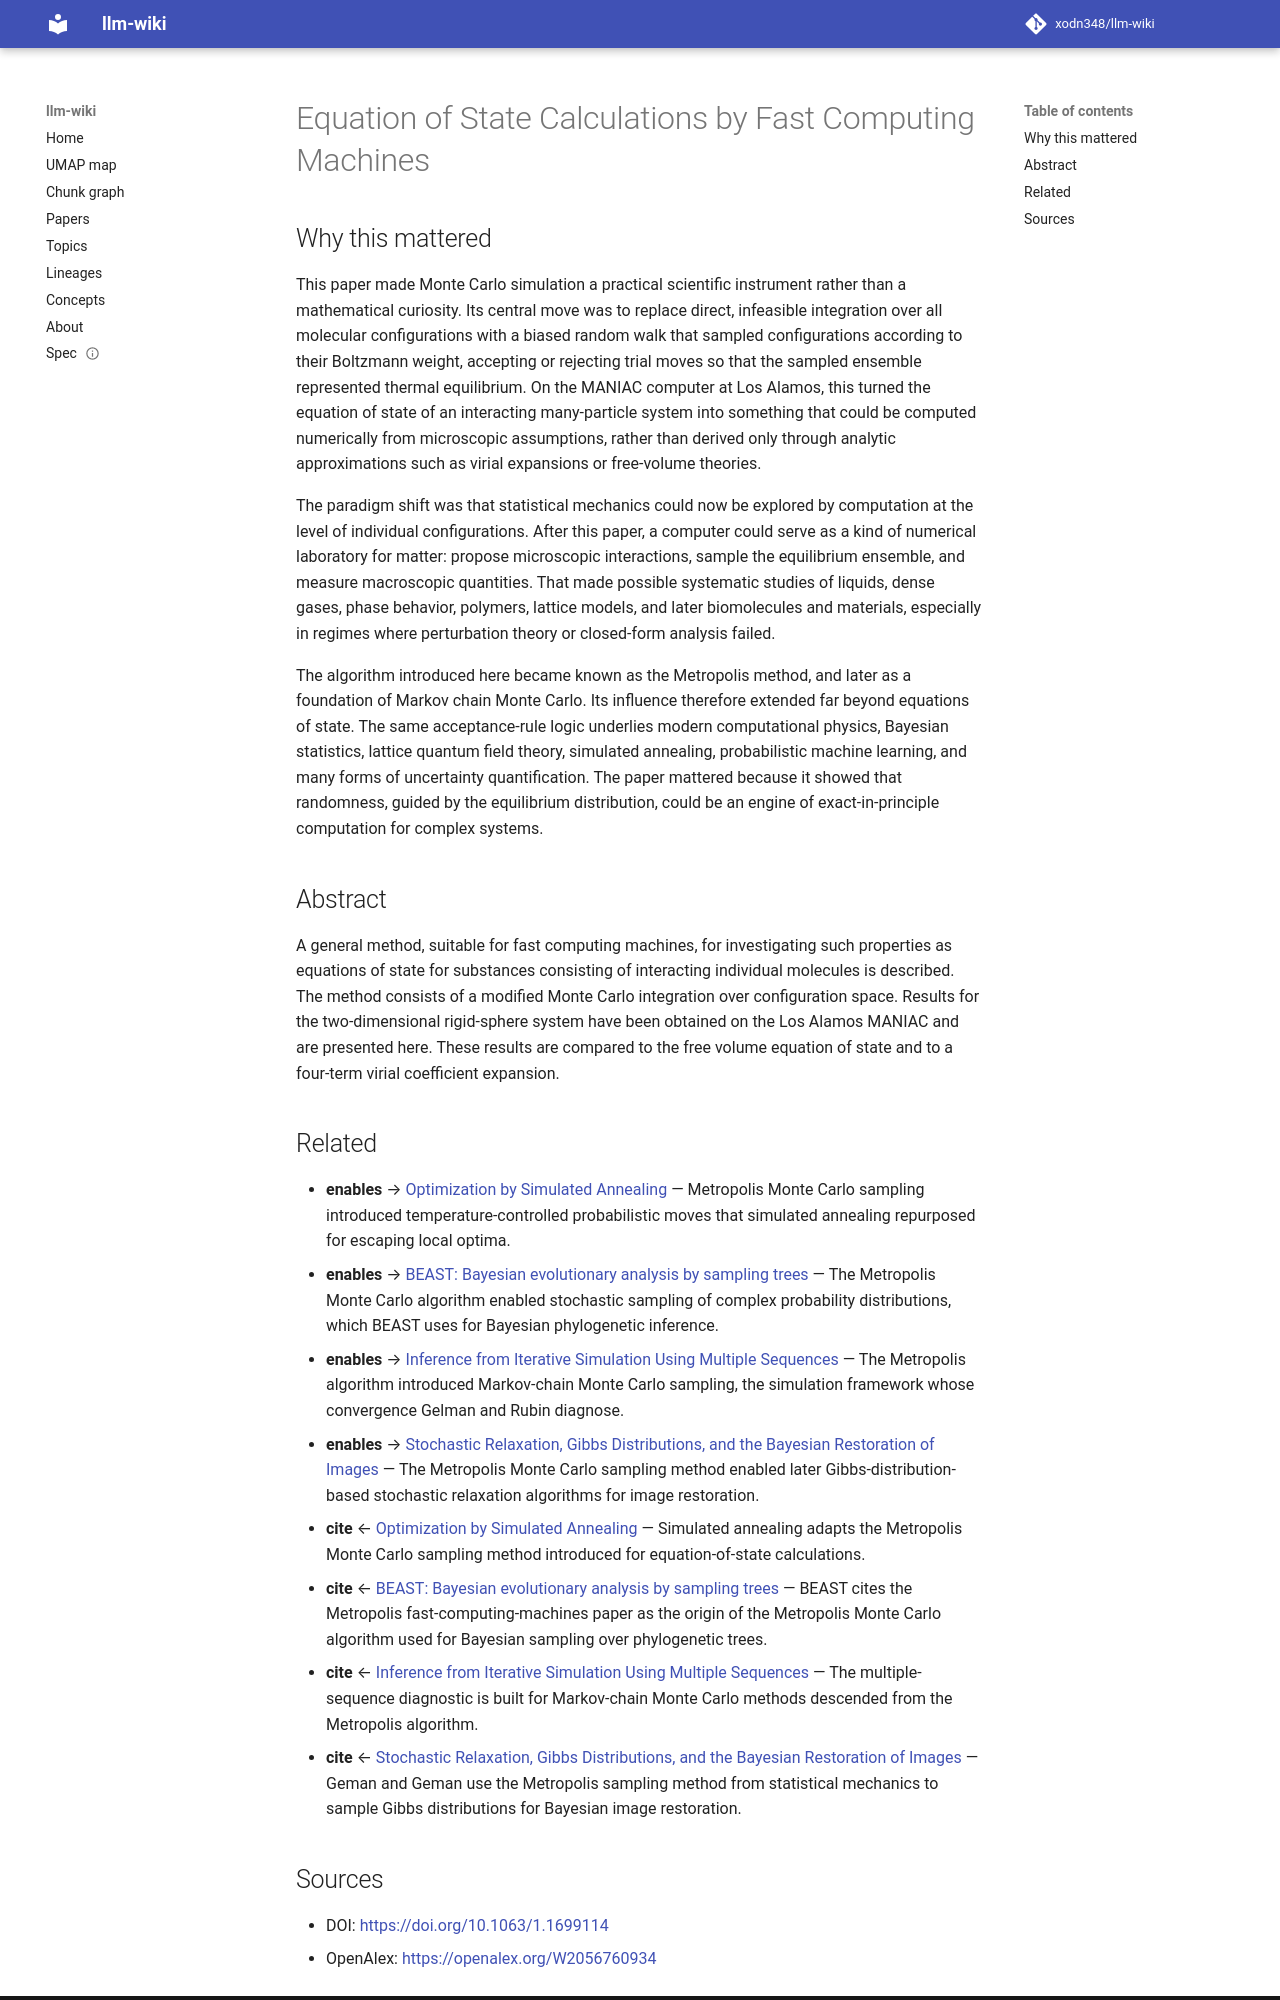

repository: xodn348/llm-wiki · page: paper/10_1063_1_1699114/index.html · generator: mkdocs

---
title: Equation of State Calculations by Fast Computing Machines
doi: 10.1063/1.1699114
openalex_id: https://openalex.org/W2056760934
year: 1953
venue: The Journal of Chemical Physics
authors: N. Metropolis, Arianna W. Rosenbluth, M. N. Rosenbluth, Augusta H. Teller,
  Edward Teller
citations: 36950
fleming_tier: true
concepts:
- Virial coefficient
- Monte Carlo method
- Equation of state
- Statistical physics
- State (computer science)
- State space
- Physics
- Thermodynamics
- Computer science
- Mathematics
---

# Equation of State Calculations by Fast Computing Machines

## Why this mattered

This paper made Monte Carlo simulation a practical scientific instrument rather than a mathematical curiosity. Its central move was to replace direct, infeasible integration over all molecular configurations with a biased random walk that sampled configurations according to their Boltzmann weight, accepting or rejecting trial moves so that the sampled ensemble represented thermal equilibrium. On the MANIAC computer at Los Alamos, this turned the equation of state of an interacting many-particle system into something that could be computed numerically from microscopic assumptions, rather than derived only through analytic approximations such as virial expansions or free-volume theories.

The paradigm shift was that statistical mechanics could now be explored by computation at the level of individual configurations. After this paper, a computer could serve as a kind of numerical laboratory for matter: propose microscopic interactions, sample the equilibrium ensemble, and measure macroscopic quantities. That made possible systematic studies of liquids, dense gases, phase behavior, polymers, lattice models, and later biomolecules and materials, especially in regimes where perturbation theory or closed-form analysis failed.

The algorithm introduced here became known as the Metropolis method, and later as a foundation of Markov chain Monte Carlo. Its influence therefore extended far beyond equations of state. The same acceptance-rule logic underlies modern computational physics, Bayesian statistics, lattice quantum field theory, simulated annealing, probabilistic machine learning, and many forms of uncertainty quantification. The paper mattered because it showed that randomness, guided by the equilibrium distribution, could be an engine of exact-in-principle computation for complex systems.

## Abstract

A general method, suitable for fast computing machines, for investigating such properties as equations of state for substances consisting of interacting individual molecules is described. The method consists of a modified Monte Carlo integration over configuration space. Results for the two-dimensional rigid-sphere system have been obtained on the Los Alamos MANIAC and are presented here. These results are compared to the free volume equation of state and to a four-term virial coefficient expansion.


## Related

- **enables** → [Optimization by Simulated Annealing](10_1126_science_220_4598_671.md) — Metropolis Monte Carlo sampling introduced temperature-controlled probabilistic moves that simulated annealing repurposed for escaping local optima.
- **enables** → [BEAST: Bayesian evolutionary analysis by sampling trees](10_1186_1471_2148_7_214.md) — The Metropolis Monte Carlo algorithm enabled stochastic sampling of complex probability distributions, which BEAST uses for Bayesian phylogenetic inference.
- **enables** → [Inference from Iterative Simulation Using Multiple Sequences](10_1214_ss_1177011136.md) — The Metropolis algorithm introduced Markov-chain Monte Carlo sampling, the simulation framework whose convergence Gelman and Rubin diagnose.
- **enables** → [Stochastic Relaxation, Gibbs Distributions, and the Bayesian Restoration of Images](10_1109_tpami_1984_4767596.md) — The Metropolis Monte Carlo sampling method enabled later Gibbs-distribution-based stochastic relaxation algorithms for image restoration.
- **cite** ← [Optimization by Simulated Annealing](10_1126_science_220_4598_671.md) — Simulated annealing adapts the Metropolis Monte Carlo sampling method introduced for equation-of-state calculations.
- **cite** ← [BEAST: Bayesian evolutionary analysis by sampling trees](10_1186_1471_2148_7_214.md) — BEAST cites the Metropolis fast-computing-machines paper as the origin of the Metropolis Monte Carlo algorithm used for Bayesian sampling over phylogenetic trees.
- **cite** ← [Inference from Iterative Simulation Using Multiple Sequences](10_1214_ss_1177011136.md) — The multiple-sequence diagnostic is built for Markov-chain Monte Carlo methods descended from the Metropolis algorithm.
- **cite** ← [Stochastic Relaxation, Gibbs Distributions, and the Bayesian Restoration of Images](10_1109_tpami_1984_4767596.md) — Geman and Geman use the Metropolis sampling method from statistical mechanics to sample Gibbs distributions for Bayesian image restoration.
